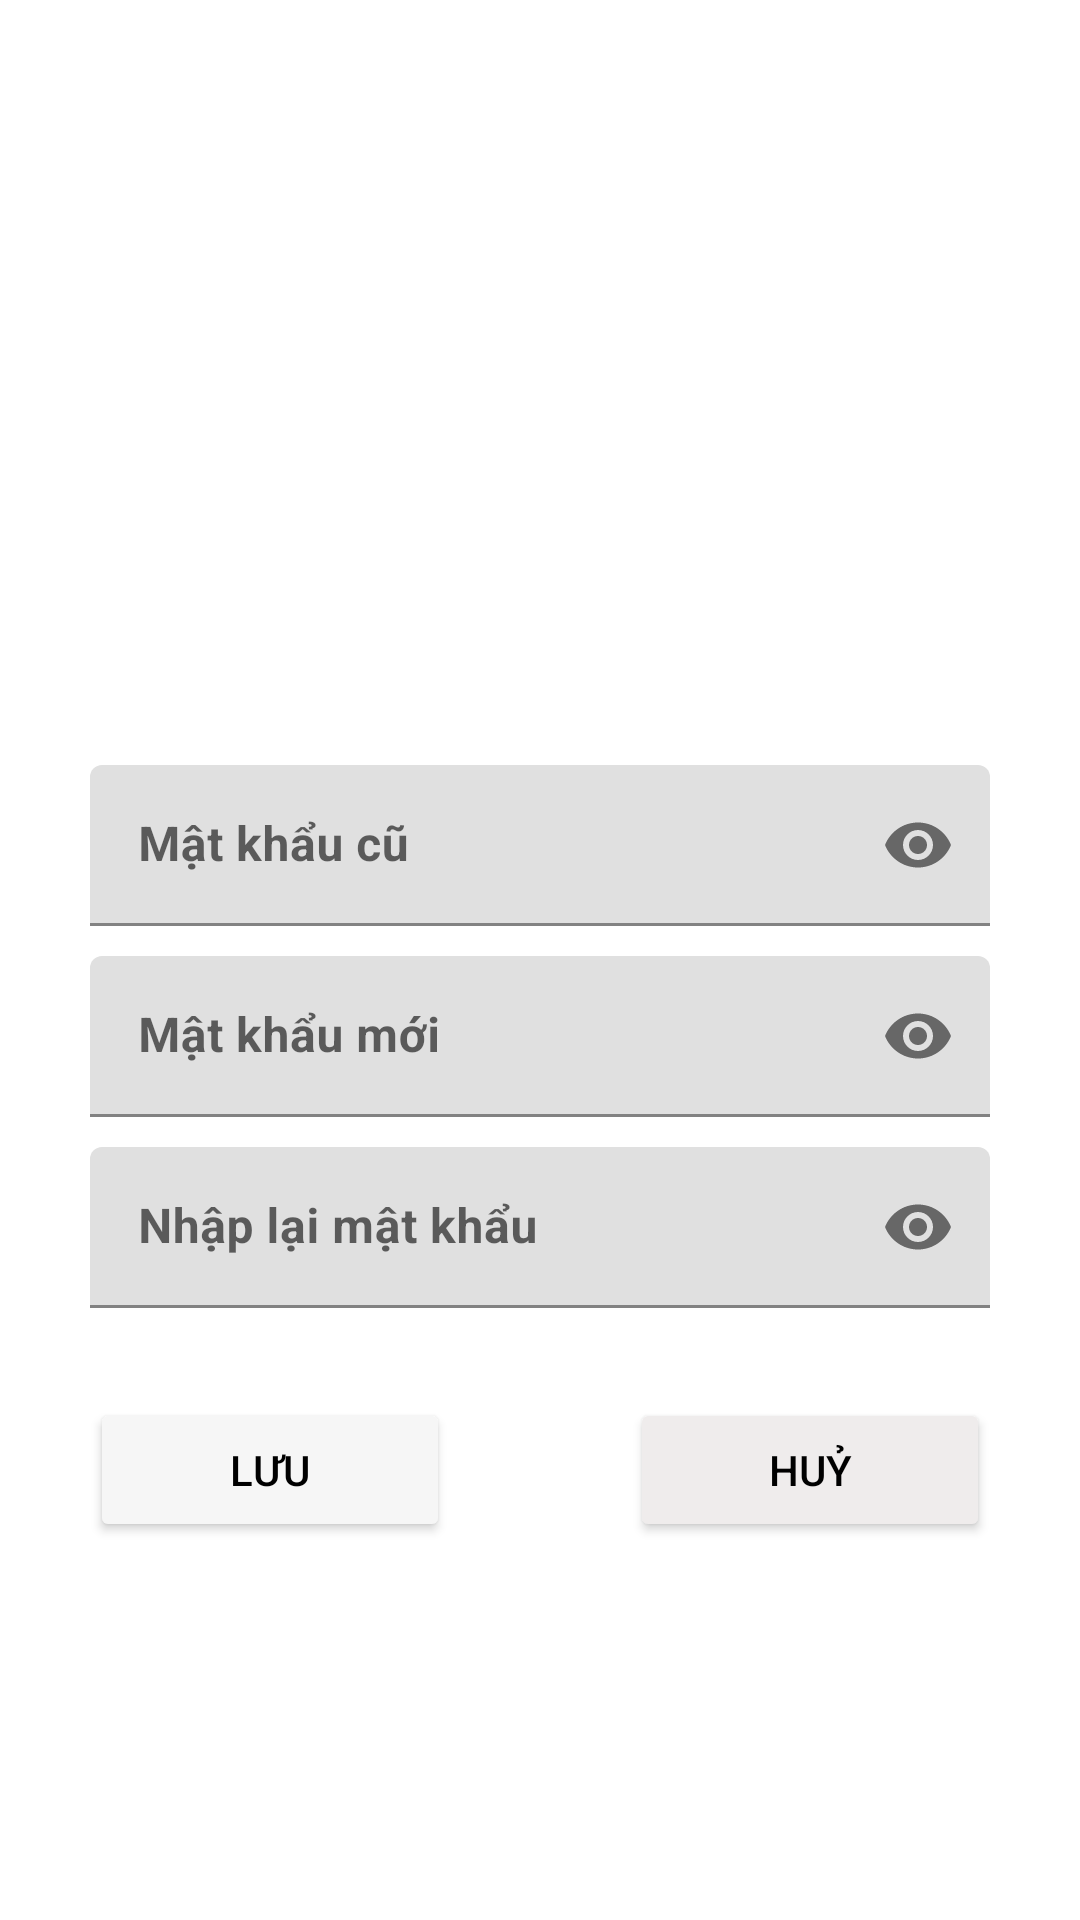

Reconstruct the res/layout file that produces this screen, plus the resources it refers to.
<!-- AndroidManifest.xml: application theme Theme.Du_an_1 -->
<!-- res/layout/fragment_mat_khau.xml -->
<?xml version="1.0" encoding="utf-8"?>
<LinearLayout xmlns:android="http://schemas.android.com/apk/res/android"
    xmlns:tools="http://schemas.android.com/tools"
    android:layout_width="match_parent"
    android:layout_height="match_parent"
    xmlns:app="http://schemas.android.com/apk/res-auto"
    android:orientation="vertical"
    tools:context=".main.ui.MatKhau">

    <ImageView
        android:id="@+id/imageView2"
        android:layout_width="wrap_content"
        android:layout_height="235dp"
        android:layout_marginTop="20dp"
        android:src="@drawable/img" />

    <com.google.android.material.textfield.TextInputLayout
        android:id="@+id/pass_tilOldpass"
        style="@style/Widget.MaterialComponents.TextInputLayout.FilledBox.Dense"
        android:layout_width="match_parent"
        android:layout_height="wrap_content"
        android:layout_marginLeft="30dp"
        android:layout_marginRight="30dp"
        android:layout_marginBottom="10dp"
        app:passwordToggleEnabled="true">

        <com.google.android.material.textfield.TextInputEditText
            android:id="@+id/pass_oldpass"
            android:layout_width="match_parent"
            android:layout_height="wrap_content"
            android:hint="Mật khẩu cũ"
            android:inputType="textPassword"
            android:textStyle="bold" />
    </com.google.android.material.textfield.TextInputLayout>

    <com.google.android.material.textfield.TextInputLayout
        android:id="@+id/pass_tilnewpass"
        style="@style/Widget.MaterialComponents.TextInputLayout.FilledBox.Dense"
        android:layout_width="match_parent"
        android:layout_height="wrap_content"
        android:layout_marginLeft="30dp"
        android:layout_marginRight="30dp"
        android:layout_marginBottom="10dp"
        app:passwordToggleEnabled="true">

        <com.google.android.material.textfield.TextInputEditText
            android:id="@+id/pass_newpass"
            android:layout_width="match_parent"
            android:layout_height="wrap_content"
            android:hint="Mật khẩu mới"
            android:inputType="textPassword"
            android:textStyle="bold" />
    </com.google.android.material.textfield.TextInputLayout>

    <com.google.android.material.textfield.TextInputLayout
        android:id="@+id/pass_tilnewpasscheck"
        style="@style/Widget.MaterialComponents.TextInputLayout.FilledBox.Dense"
        android:layout_width="match_parent"
        android:layout_height="wrap_content"
        android:layout_marginLeft="30dp"
        android:layout_marginRight="30dp"
        app:passwordToggleEnabled="true">

        <com.google.android.material.textfield.TextInputEditText
            android:id="@+id/pass_newpasscheck"
            android:layout_width="match_parent"
            android:layout_height="wrap_content"
            android:hint="Nhập lại mật khẩu"
            android:inputType="textPassword"
            android:textStyle="bold" />
    </com.google.android.material.textfield.TextInputLayout>

    <LinearLayout
        android:layout_width="match_parent"
        android:layout_height="wrap_content"
        android:orientation="horizontal">
        <Button
            android:id="@+id/pass_btnsave"
            android:layout_width="wrap_content"
            android:layout_height="wrap_content"
            android:layout_weight="1"
            android:layout_margin="30dp"
            android:backgroundTint="#F6F6F6"
            android:textColor="#000000"
            android:text="Lưu" />
        <Button
            android:id="@+id/pass_btncancel"
            android:layout_width="wrap_content"
            android:layout_height="wrap_content"
            android:layout_weight="1"
            android:layout_marginTop="10dp"
            android:layout_margin="30dp"
            android:backgroundTint="#EFECEC"
            android:textColor="#000000"
            android:text="huỷ" />
    </LinearLayout>

</LinearLayout>
<!-- resources referenced by this layout -->
<resources>
  <style name="Theme.Du_an_1" parent="Theme.MaterialComponents.DayNight.DarkActionBar">
          
          <item name="colorPrimary">@color/purple_500</item>
          <item name="colorPrimaryVariant">@color/purple_700</item>
          <item name="colorOnPrimary">@color/white</item>
          
          <item name="colorSecondary">@color/teal_200</item>
          <item name="colorSecondaryVariant">@color/teal_700</item>
          <item name="colorOnSecondary">@color/black</item>
          
          <item name="android:statusBarColor" tools:targetApi="l">?attr/colorPrimaryVariant</item>
          
      </style>
  <color name="purple_500">#FF6200EE</color>
  <color name="purple_700">#FF3700B3</color>
  <color name="white">#FFFFFFFF</color>
  <color name="teal_200">#FF03DAC5</color>
  <color name="teal_700">#FF018786</color>
  <color name="black">#FF000000</color>
</resources>
